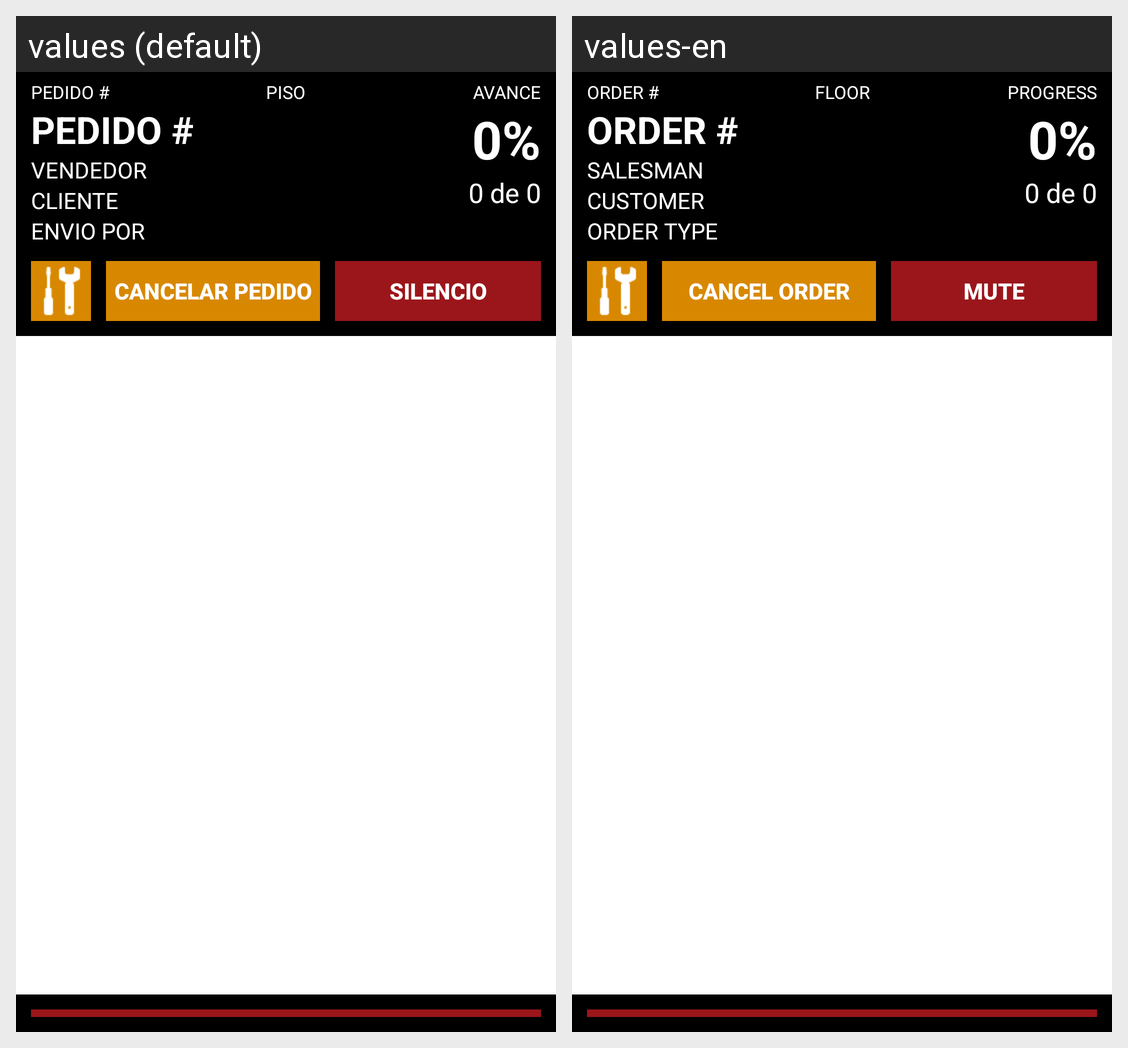

Translations of the strings shown on this Android screen, per locale in the grid:
Android screen res/layout/items.xml rendered under 2 locales, left to right: values (default), values-en. Device: Nexus 5 (rendered at 1080×1920; each locale shown at half size, 540×960, under a caption strip naming it); theme AppTheme.
Strings drawn on this screen, with the default value and each locale's value (text and hints the layout hard-codes, and strings that could not be matched under every locale, appear in the picture but are not listed):

ORDER_NBR
  values: PEDIDO #
  values-en: ORDER #

FLOOR
  values: PISO
  values-en: FLOOR

PROGRESS
  values: AVANCE
  values-en: PROGRESS

SALESMAN
  values: VENDEDOR
  values-en: SALESMAN

CUSTOMER
  values: CLIENTE
  values-en: CUSTOMER

ORDER_TYPE
  values: ENVIO POR
  values-en: ORDER TYPE

CANCEL_ORDER
  values: CANCELAR PEDIDO
  values-en: CANCEL ORDER

MUTE
  values: SILENCIO
  values-en: MUTE
